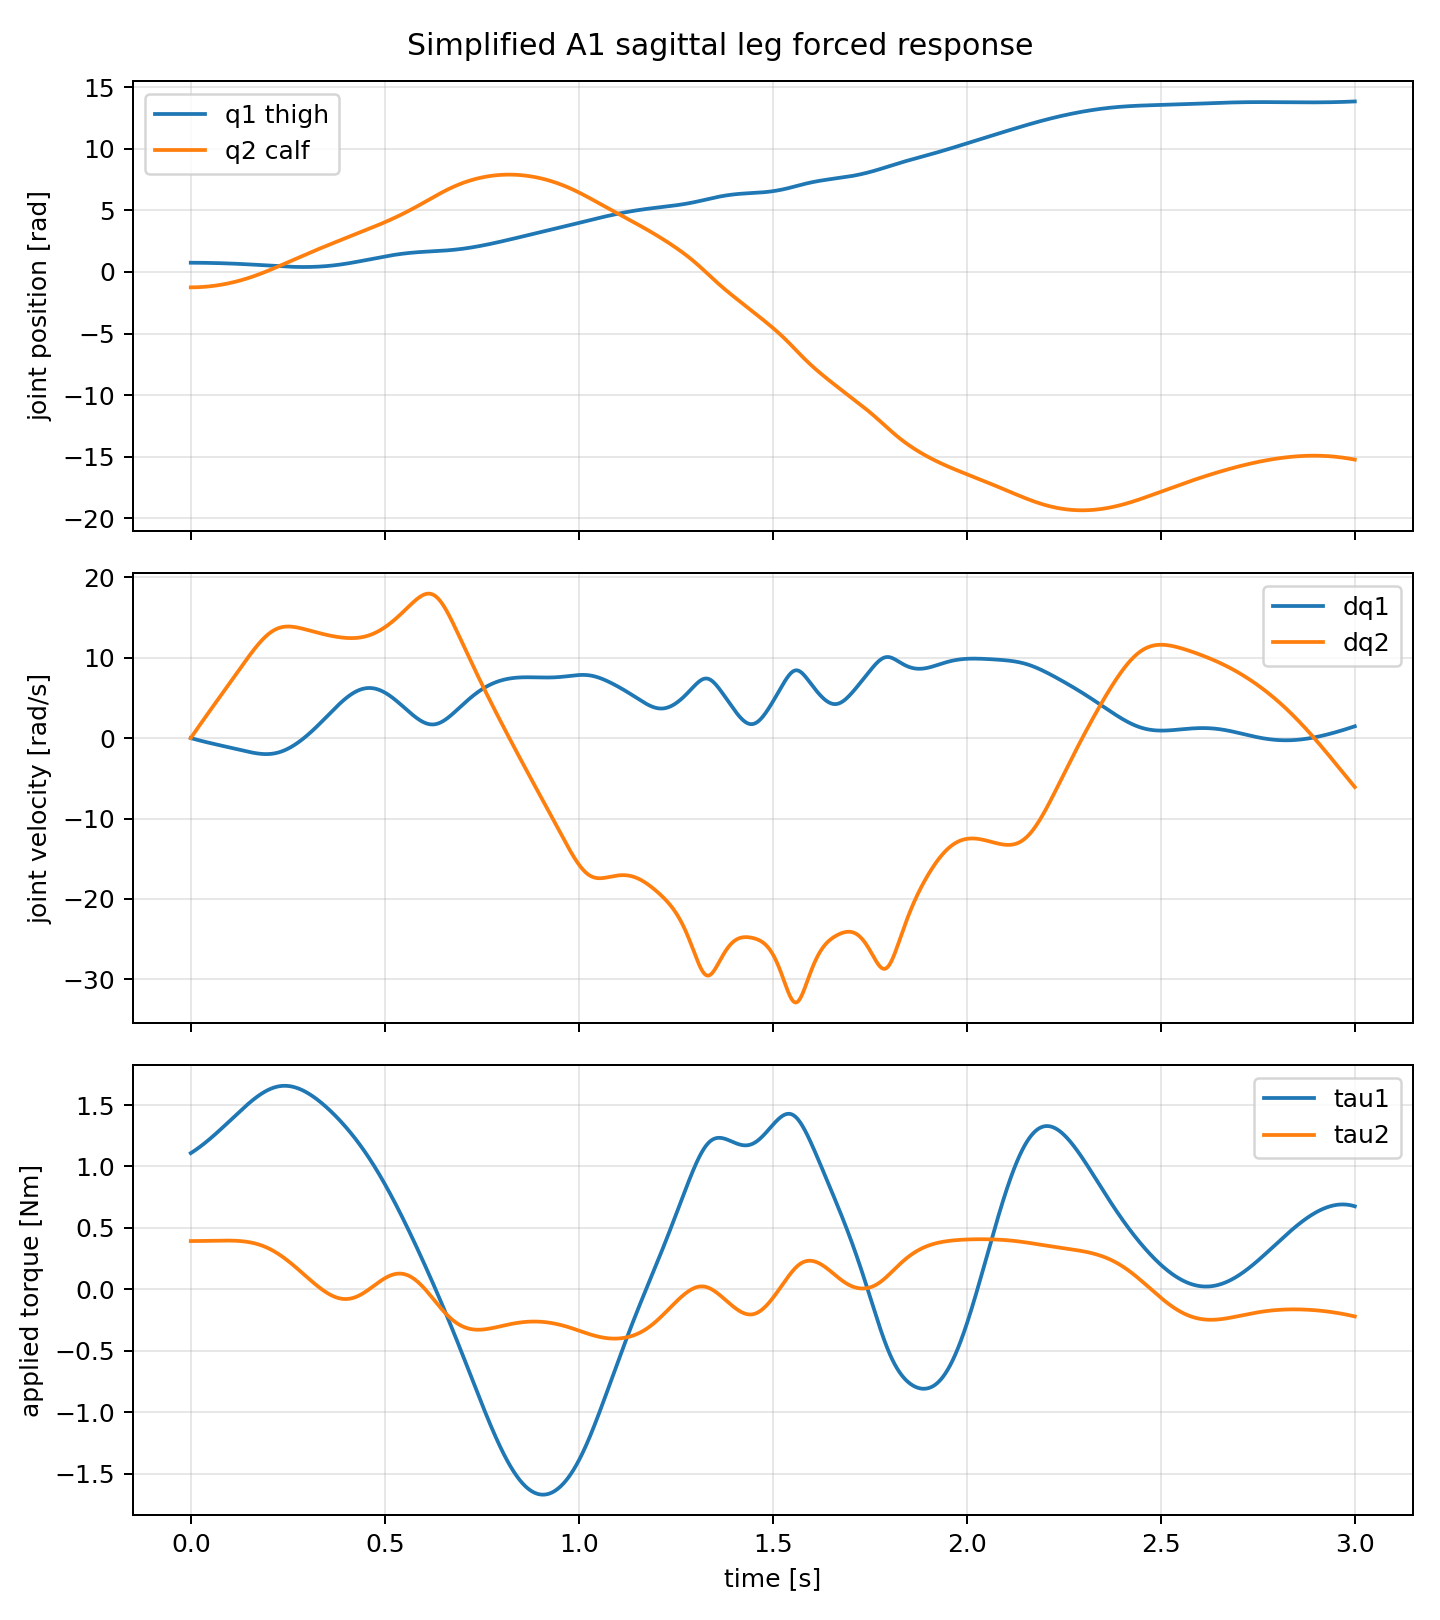

The file beside this chart, header and first rows:
time, q1, q2, dq1, dq2, ddq1, ddq2, tau1, tau2, inertia1, inertia2, coriolis1, coriolis2, gravity1, gravity2, tau_model1, tau_model2, residual1, residual2, residual_norm
0.0, 0.75, -1.25, 0.0, 0.0, -14.12, 70.77, 1.108, 0.3929, -1.924318700296745e-17, 0.25, 0.0, -0.0, 1.108, 0.1429, 1.108, 0.3929, 0.0, 0.0, 0.0
0.001, 0.75, -1.25, -0.01412, 0.07077, -14.03, 70.66, 1.11, 0.3929, 0.00197, 0.25, 9.482596899882427e-06, -6.279141872431097e-07, 1.108, 0.1429, 1.11, 0.3929, 0.0, 0.0, 0.0
0.002, 0.75, -1.25, -0.02814, 0.1414, -13.94, 70.55, 1.112, 0.3929, 0.00392, 0.25, 3.7930591544444556e-05, -2.495500625737913e-06, 1.108, 0.1429, 1.112, 0.3929, -2.220446049250313e-16, -5.551115123125783e-17, 2.2887833992611187e-16
0.003, 0.7499, -1.25, -0.04208, 0.212, -13.85, 70.44, 1.114, 0.3929, 0.005852, 0.25, 8.534255867328488e-05, -5.578889559567462e-06, 1.108, 0.1429, 1.114, 0.3929, 0.0, 0.0, 0.0
0.004, 0.7499, -1.249, -0.05593, 0.2824, -13.76, 70.34, 1.116, 0.3929, 0.007765, 0.25, 0.0001517, -9.85469428731827e-06, 1.109, 0.143, 1.116, 0.3929, 0.0, 0.0, 0.0
0.005, 0.7498, -1.249, -0.0697, 0.3528, -13.68, 70.24, 1.118, 0.3929, 0.009658, 0.25, 0.000237, -1.5300007278463154e-05, 1.109, 0.143, 1.118, 0.3929, 0.0, 0.0, 0.0
0.006, 0.7497, -1.249, -0.08338, 0.423, -13.6, 70.14, 1.121, 0.393, 0.01153, 0.25, 0.0003413, -2.1892395919286674e-05, 1.109, 0.143, 1.121, 0.393, 0.0, -5.551115123125783e-17, 5.551115123125783e-17
0.007, 0.7496, -1.248, -0.09698, 0.4931, -13.52, 70.04, 1.123, 0.393, 0.01339, 0.25, 0.0004645, -2.960989790357935e-05, 1.109, 0.143, 1.123, 0.393, 0.0, 0.0, 0.0
0.008, 0.7495, -1.247, -0.1105, 0.5632, -13.43, 69.95, 1.125, 0.393, 0.01522, 0.25, 0.0006066, -3.843101628239627e-05, 1.109, 0.1431, 1.125, 0.393, 0.0, -5.551115123125783e-17, 5.551115123125783e-17
0.009, 0.7494, -1.247, -0.1239, 0.6331, -13.36, 69.85, 1.127, 0.393, 0.01704, 0.2499, 0.0007677, -4.833471418627398e-05, 1.109, 0.1431, 1.127, 0.393, 0.0, -5.551115123125783e-17, 5.551115123125783e-17
0.01, 0.7492, -1.246, -0.1373, 0.703, -13.28, 69.76, 1.129, 0.393, 0.01884, 0.2499, 0.0009476, -5.930040923242607e-05, 1.109, 0.1432, 1.129, 0.393, 0.0, 5.551115123125783e-17, 5.551115123125783e-17
0.011, 0.7491, -1.245, -0.1506, 0.7727, -13.2, 69.67, 1.131, 0.3931, 0.02062, 0.2499, 0.001146, -7.130796762859052e-05, 1.109, 0.1432, 1.131, 0.3931, 2.220446049250313e-16, 1.1102230246251565e-16, 2.482534153247273e-16
0.012, 0.7489, -1.245, -0.1638, 0.8424, -13.13, 69.58, 1.133, 0.3931, 0.02238, 0.2499, 0.001364, -8.433769798438211e-05, 1.11, 0.1433, 1.133, 0.3931, 0.0, 0.0, 0.0
0.013, 0.7487, -1.244, -0.1769, 0.912, -13.05, 69.5, 1.136, 0.3931, 0.02412, 0.2499, 0.0016, -9.837034484020733e-05, 1.11, 0.1433, 1.136, 0.3931, 0.0, 0.0, 0.0
0.014, 0.7486, -1.243, -0.1899, 0.9815, -12.98, 69.41, 1.138, 0.3931, 0.02584, 0.2499, 0.001856, -0.0001134, 1.11, 0.1434, 1.138, 0.3931, 2.220446049250313e-16, 0.0, 2.220446049250313e-16
0.015, 0.7484, -1.242, -0.2029, 1.051, -12.91, 69.33, 1.14, 0.3932, 0.02754, 0.2499, 0.00213, -0.0001294, 1.11, 0.1434, 1.14, 0.3932, 0.0, 0.0, 0.0
0.016, 0.7481, -1.24, -0.2158, 1.12, -12.84, 69.25, 1.142, 0.3932, 0.02922, 0.2498, 0.002422, -0.0001463, 1.111, 0.1435, 1.142, 0.3932, 0.0, 0.0, 0.0
0.017, 0.7479, -1.239, -0.2287, 1.189, -12.77, 69.17, 1.144, 0.3932, 0.03088, 0.2498, 0.002734, -0.0001642, 1.111, 0.1436, 1.144, 0.3932, 0.0, 5.551115123125783e-17, 5.551115123125783e-17
0.018, 0.7477, -1.238, -0.2415, 1.259, -12.71, 69.1, 1.147, 0.3933, 0.03252, 0.2498, 0.003064, -0.0001829, 1.111, 0.1437, 1.147, 0.3933, 0.0, 0.0, 0.0
0.019, 0.7474, -1.237, -0.2542, 1.328, -12.64, 69.02, 1.149, 0.3933, 0.03415, 0.2498, 0.003412, -0.0002026, 1.111, 0.1437, 1.149, 0.3933, 0.0, -1.1102230246251565e-16, 1.1102230246251565e-16
0.02, 0.7471, -1.235, -0.2668, 1.397, -12.58, 68.95, 1.151, 0.3933, 0.03575, 0.2497, 0.00378, -0.0002232, 1.112, 0.1438, 1.151, 0.3933, 0.0, 0.0, 0.0
0.021, 0.7469, -1.234, -0.2794, 1.466, -12.52, 68.88, 1.154, 0.3934, 0.03734, 0.2497, 0.004165, -0.0002446, 1.112, 0.1439, 1.154, 0.3934, 0.0, 0.0, 0.0
0.022, 0.7466, -1.232, -0.2919, 1.535, -12.46, 68.81, 1.156, 0.3934, 0.03891, 0.2497, 0.004569, -0.0002668, 1.113, 0.144, 1.156, 0.3934, 0.0, 0.0, 0.0
0.023, 0.7463, -1.231, -0.3044, 1.603, -12.4, 68.74, 1.158, 0.3935, 0.04045, 0.2496, 0.004992, -0.0002899, 1.113, 0.1441, 1.158, 0.3935, 0.0, -5.551115123125783e-17, 5.551115123125783e-17
0.024, 0.746, -1.229, -0.3168, 1.672, -12.34, 68.68, 1.161, 0.3935, 0.04198, 0.2496, 0.005433, -0.0003138, 1.113, 0.1442, 1.161, 0.3935, 0.0, 0.0, 0.0
0.025, 0.7456, -1.227, -0.3291, 1.741, -12.28, 68.61, 1.163, 0.3936, 0.04349, 0.2496, 0.005892, -0.0003385, 1.114, 0.1443, 1.163, 0.3936, 0.0, -1.1102230246251565e-16, 1.1102230246251565e-16
0.026, 0.7453, -1.225, -0.3414, 1.809, -12.23, 68.55, 1.165, 0.3936, 0.04498, 0.2495, 0.006369, -0.000364, 1.114, 0.1444, 1.165, 0.3936, 0.0, 0.0, 0.0
0.027, 0.7449, -1.224, -0.3536, 1.878, -12.17, 68.49, 1.168, 0.3936, 0.04645, 0.2495, 0.006864, -0.0003903, 1.115, 0.1445, 1.168, 0.3936, 0.0, 0.0, 0.0
0.028, 0.7446, -1.222, -0.3658, 1.946, -12.12, 68.43, 1.17, 0.3937, 0.0479, 0.2495, 0.007378, -0.0004174, 1.115, 0.1447, 1.17, 0.3937, 0.0, 0.0, 0.0
0.029, 0.7442, -1.22, -0.3779, 2.015, -12.07, 68.38, 1.173, 0.3937, 0.04933, 0.2494, 0.007909, -0.0004452, 1.115, 0.1448, 1.173, 0.3937, 0.0, 0.0, 0.0
0.03, 0.7438, -1.218, -0.39, 2.083, -12.02, 68.32, 1.175, 0.3938, 0.05075, 0.2494, 0.008458, -0.0004737, 1.116, 0.1449, 1.175, 0.3938, 0.0, 5.551115123125783e-17, 5.551115123125783e-17
0.031, 0.7434, -1.215, -0.402, 2.152, -11.97, 68.27, 1.178, 0.3939, 0.05214, 0.2493, 0.009025, -0.0005029, 1.116, 0.145, 1.178, 0.3939, 0.0, 5.551115123125783e-17, 5.551115123125783e-17
0.032, 0.743, -1.213, -0.4139, 2.22, -11.92, 68.22, 1.18, 0.3939, 0.05352, 0.2493, 0.00961, -0.0005329, 1.117, 0.1452, 1.18, 0.3939, 0.0, 0.0, 0.0
0.033, 0.7426, -1.211, -0.4259, 2.288, -11.87, 68.17, 1.182, 0.394, 0.05487, 0.2492, 0.01021, -0.0005635, 1.117, 0.1453, 1.182, 0.394, 0.0, 0.0, 0.0
0.034, 0.7421, -1.209, -0.4377, 2.356, -11.83, 68.12, 1.185, 0.394, 0.05621, 0.2492, 0.01083, -0.0005949, 1.118, 0.1455, 1.185, 0.394, 0.0, 0.0, 0.0
0.035, 0.7417, -1.206, -0.4496, 2.424, -11.79, 68.07, 1.187, 0.3941, 0.05753, 0.2491, 0.01147, -0.0006269, 1.118, 0.1456, 1.187, 0.3941, 0.0, 5.551115123125783e-17, 5.551115123125783e-17
0.036, 0.7412, -1.204, -0.4614, 2.492, -11.74, 68.03, 1.19, 0.3941, 0.05883, 0.2491, 0.01212, -0.0006595, 1.119, 0.1457, 1.19, 0.3941, 0.0, -5.551115123125783e-17, 5.551115123125783e-17
0.037, 0.7407, -1.201, -0.4731, 2.56, -11.7, 67.98, 1.193, 0.3942, 0.06011, 0.249, 0.0128, -0.0006929, 1.12, 0.1459, 1.193, 0.3942, 0.0, 0.0, 0.0
0.038, 0.7402, -1.198, -0.4848, 2.628, -11.66, 67.94, 1.195, 0.3943, 0.06138, 0.2489, 0.01348, -0.0007268, 1.12, 0.1461, 1.195, 0.3943, 0.0, 0.0, 0.0
0.039, 0.7398, -1.196, -0.4965, 2.696, -11.63, 67.9, 1.198, 0.3943, 0.06262, 0.2489, 0.01419, -0.0007614, 1.121, 0.1462, 1.198, 0.3943, 0.0, 0.0, 0.0
0.04, 0.7392, -1.193, -0.5081, 2.764, -11.59, 67.86, 1.2, 0.3944, 0.06385, 0.2488, 0.01491, -0.0007966, 1.121, 0.1464, 1.2, 0.3944, 0.0, 5.551115123125783e-17, 5.551115123125783e-17
0.041, 0.7387, -1.19, -0.5197, 2.832, -11.55, 67.82, 1.203, 0.3945, 0.06506, 0.2488, 0.01565, -0.0008324, 1.122, 0.1465, 1.203, 0.3945, 0.0, 0.0, 0.0
0.042, 0.7382, -1.187, -0.5312, 2.9, -11.52, 67.79, 1.205, 0.3945, 0.06625, 0.2487, 0.01641, -0.0008688, 1.123, 0.1467, 1.205, 0.3945, 0.0, 0.0, 0.0
0.043, 0.7377, -1.184, -0.5428, 2.968, -11.49, 67.75, 1.208, 0.3946, 0.06742, 0.2486, 0.01718, -0.0009058, 1.123, 0.1469, 1.208, 0.3946, 0.0, 5.551115123125783e-17, 5.551115123125783e-17
0.044, 0.7371, -1.181, -0.5542, 3.036, -11.45, 67.72, 1.211, 0.3947, 0.06858, 0.2486, 0.01797, -0.0009434, 1.124, 0.147, 1.211, 0.3947, 0.0, -5.551115123125783e-17, 5.551115123125783e-17
0.045, 0.7365, -1.178, -0.5657, 3.103, -11.42, 67.69, 1.213, 0.3947, 0.06971, 0.2485, 0.01877, -0.0009815, 1.125, 0.1472, 1.213, 0.3947, 0.0, 0.0, 0.0
0.046, 0.736, -1.175, -0.5771, 3.171, -11.39, 67.66, 1.216, 0.3948, 0.07083, 0.2484, 0.01959, -0.00102, 1.125, 0.1474, 1.216, 0.3948, 0.0, 1.1102230246251565e-16, 1.1102230246251565e-16
0.047, 0.7354, -1.172, -0.5885, 3.239, -11.36, 67.63, 1.218, 0.3949, 0.07194, 0.2483, 0.02042, -0.001059, 1.126, 0.1476, 1.218, 0.3949, 0.0, -5.551115123125783e-17, 5.551115123125783e-17
0.048, 0.7348, -1.168, -0.5999, 3.306, -11.34, 67.61, 1.221, 0.3949, 0.07302, 0.2483, 0.02128, -0.001099, 1.127, 0.1478, 1.221, 0.3949, 0.0, 0.0, 0.0
0.049, 0.7342, -1.165, -0.6112, 3.374, -11.31, 67.58, 1.224, 0.395, 0.07409, 0.2482, 0.02214, -0.00114, 1.128, 0.148, 1.224, 0.395, 0.0, 0.0, 0.0
0.05, 0.7335, -1.162, -0.6225, 3.441, -11.29, 67.56, 1.226, 0.3951, 0.07514, 0.2481, 0.02302, -0.00118, 1.128, 0.1482, 1.226, 0.3951, 0.0, 0.0, 0.0
0.051, 0.7329, -1.158, -0.6338, 3.509, -11.26, 67.54, 1.229, 0.3951, 0.07618, 0.248, 0.02392, -0.001222, 1.129, 0.1483, 1.229, 0.3951, 0.0, 0.0, 0.0
0.052, 0.7323, -1.154, -0.6451, 3.577, -11.24, 67.52, 1.232, 0.3952, 0.07719, 0.2479, 0.02483, -0.001264, 1.13, 0.1485, 1.232, 0.3952, 0.0, 0.0, 0.0
0.053, 0.7316, -1.151, -0.6563, 3.644, -11.22, 67.5, 1.235, 0.3953, 0.0782, 0.2478, 0.02576, -0.001306, 1.131, 0.1487, 1.235, 0.3953, 0.0, -5.551115123125783e-17, 5.551115123125783e-17
0.054, 0.7309, -1.147, -0.6675, 3.712, -11.2, 67.48, 1.237, 0.3954, 0.07918, 0.2478, 0.02669, -0.001349, 1.131, 0.1489, 1.237, 0.3954, 0.0, 5.551115123125783e-17, 5.551115123125783e-17
0.055, 0.7302, -1.143, -0.6787, 3.779, -11.18, 67.46, 1.24, 0.3954, 0.08015, 0.2477, 0.02765, -0.001392, 1.132, 0.1491, 1.24, 0.3954, 0.0, 0.0, 0.0
0.056, 0.7296, -1.14, -0.6899, 3.846, -11.16, 67.45, 1.243, 0.3955, 0.0811, 0.2476, 0.02862, -0.001436, 1.133, 0.1494, 1.243, 0.3955, 0.0, 0.0, 0.0
0.057, 0.7289, -1.136, -0.7011, 3.914, -11.15, 67.43, 1.245, 0.3956, 0.08204, 0.2475, 0.0296, -0.00148, 1.134, 0.1496, 1.245, 0.3956, 2.220446049250313e-16, 1.1102230246251565e-16, 2.482534153247273e-16
0.058, 0.7281, -1.132, -0.7122, 3.981, -11.13, 67.42, 1.248, 0.3956, 0.08296, 0.2474, 0.03059, -0.001524, 1.135, 0.1498, 1.248, 0.3956, 0.0, 0.0, 0.0
0.059, 0.7274, -1.128, -0.7234, 4.049, -11.12, 67.41, 1.251, 0.3957, 0.08387, 0.2473, 0.0316, -0.001569, 1.135, 0.15, 1.251, 0.3957, 0.0, 0.0, 0.0
... 2,941 more rows
